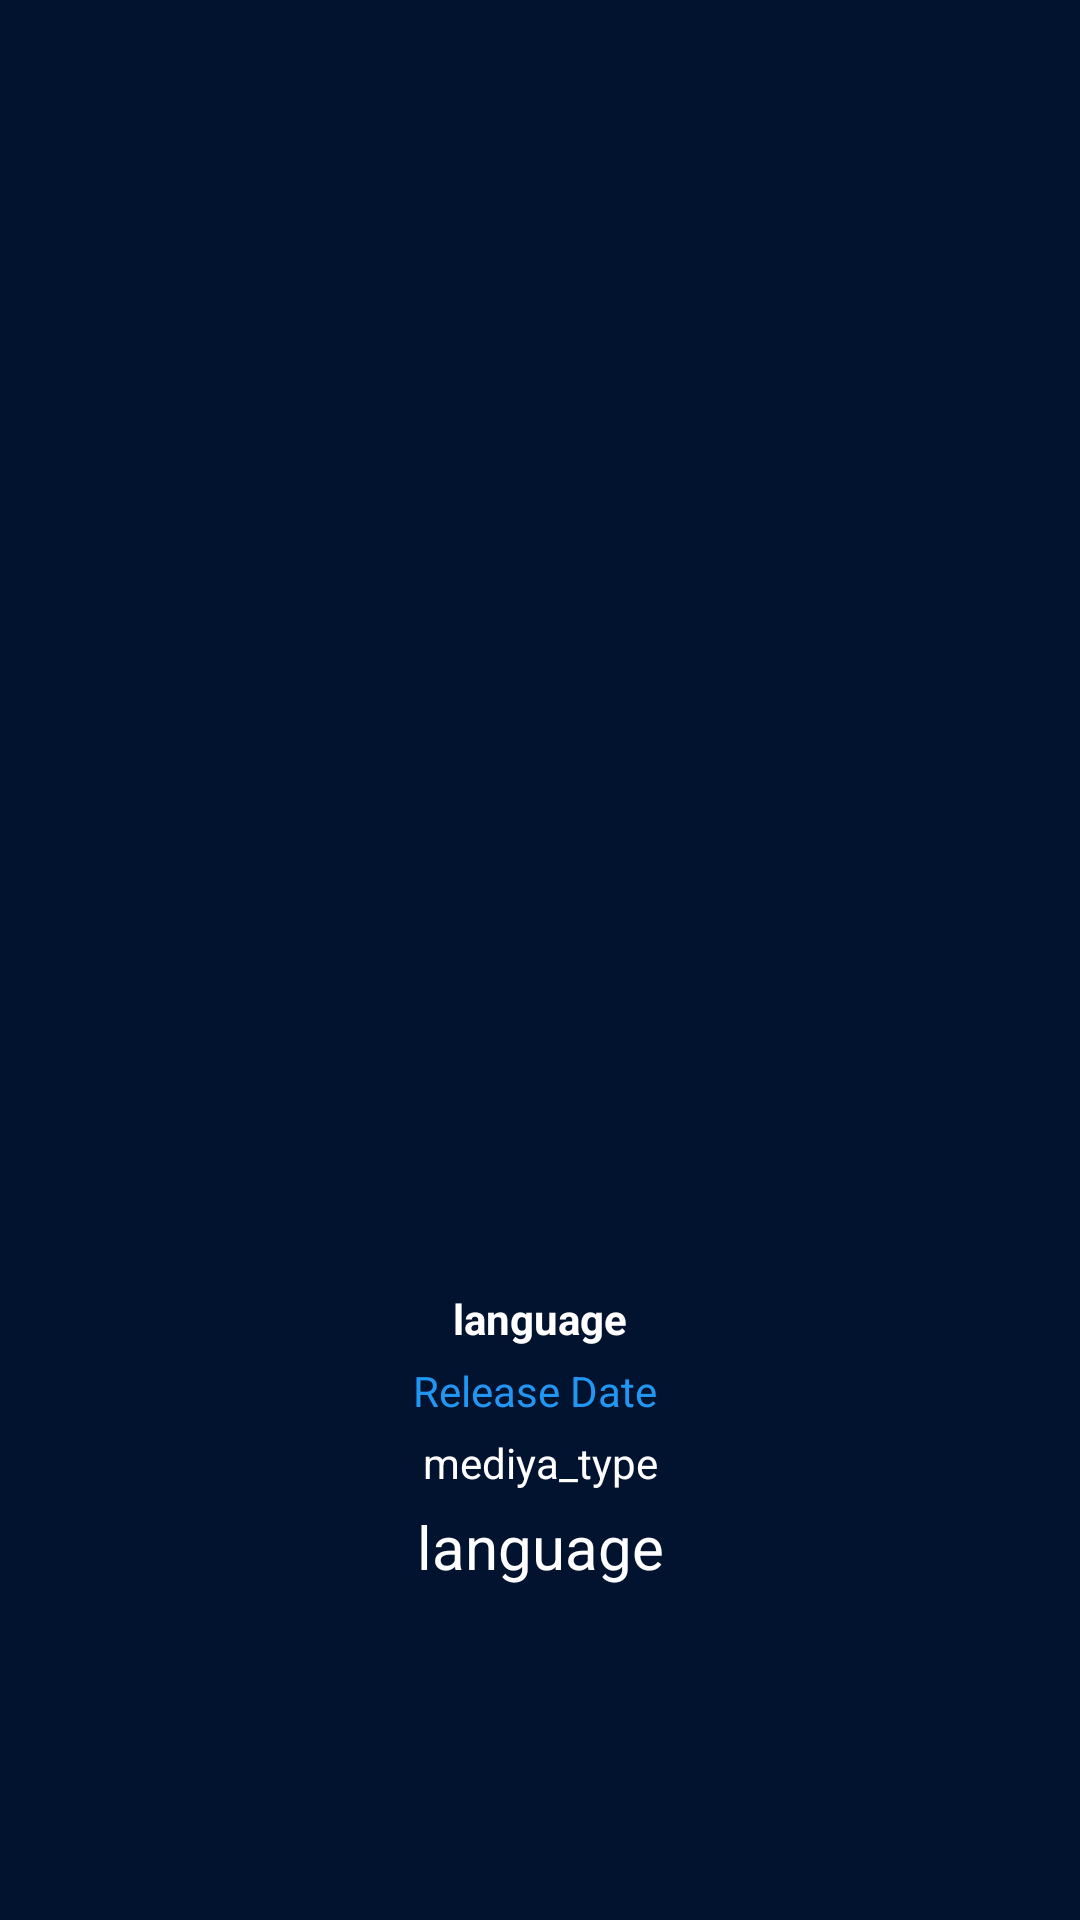

Write the Android layout XML for this screen, with the resource values it uses.
<!-- AndroidManifest.xml: application theme Theme.MoviesFree -->
<!-- res/layout/activity_populer_person_over_view.xml -->
<?xml version="1.0" encoding="utf-8"?>
<ScrollView xmlns:android="http://schemas.android.com/apk/res/android"
    xmlns:app="http://schemas.android.com/apk/res-auto"
    xmlns:tools="http://schemas.android.com/tools"
    android:layout_width="match_parent"
    android:layout_height="wrap_content"
    android:orientation="vertical"
    android:background="#021330"
    android:layout_margin="10dp"
    tools:context=".PopulerPersonOverView">

    <LinearLayout
        android:orientation="vertical"
        android:layout_width="match_parent"
        android:layout_height="wrap_content">


        <ImageView
            android:layout_marginTop="50dp"
            android:layout_marginBottom="20dp"
            android:id="@+id/poseter_path"
            android:layout_width="400dp"
            android:layout_height="350dp"/>

    <TextView
        android:textColor="@color/white"
        android:layout_marginTop="10dp"
        android:textStyle="bold"
        android:gravity="center"
        android:layout_gravity="center"
        android:text="language"
        android:id="@+id/original_language"
        android:layout_width="match_parent"
        android:layout_height="wrap_content"/>
    <TextView
        android:layout_marginTop="5dp"
        android:textColor="#2196F3"
        android:gravity="center"
        android:layout_gravity="center"
        android:text="Release Date "
        android:id="@+id/realeaseDate"
        android:layout_width="match_parent"
        android:layout_height="wrap_content"/>
    <TextView
        android:textColor="@color/white"

        android:layout_marginTop="5dp"
        android:gravity="center"
        android:layout_gravity="center"
        android:text="mediya_type"
        android:id="@+id/mediya_type"
        android:layout_width="match_parent"
        android:layout_height="wrap_content"/>
    <TextView
        android:layout_marginTop="5dp"
        android:textColor="@color/white"

        android:justificationMode="none"
        android:textSize="20sp"
        android:gravity="center"
        android:layout_gravity="center"
        android:text="language"
        android:id="@+id/overview"
        android:layout_width="match_parent"
        android:layout_height="wrap_content"/>
    </LinearLayout>

</ScrollView>
<!-- resources referenced by this layout -->
<resources>
  <color name="white">#FFFFFFFF</color>
  <style name="Theme.MoviesFree" parent="Theme.MaterialComponents.DayNight.DarkActionBar">
          
          
          <item name="colorPrimary">@color/purple_700</item>
          <item name="colorPrimaryVariant">@color/purple_700</item>
          <item name="colorOnPrimary">@color/white</item>
          
          <item name="colorSecondary">@color/teal_200</item>
          <item name="colorSecondaryVariant">@color/teal_700</item>
          <item name="colorOnSecondary">@color/black</item>
          
          <item name="android:statusBarColor" tools:targetApi="l">?attr/colorPrimaryVariant</item>
          
      </style>
  <color name="purple_700">#021330</color>
  <color name="teal_200">#FF03DAC5</color>
  <color name="teal_700">#FF018786</color>
  <color name="black">#FF000000</color>
</resources>
